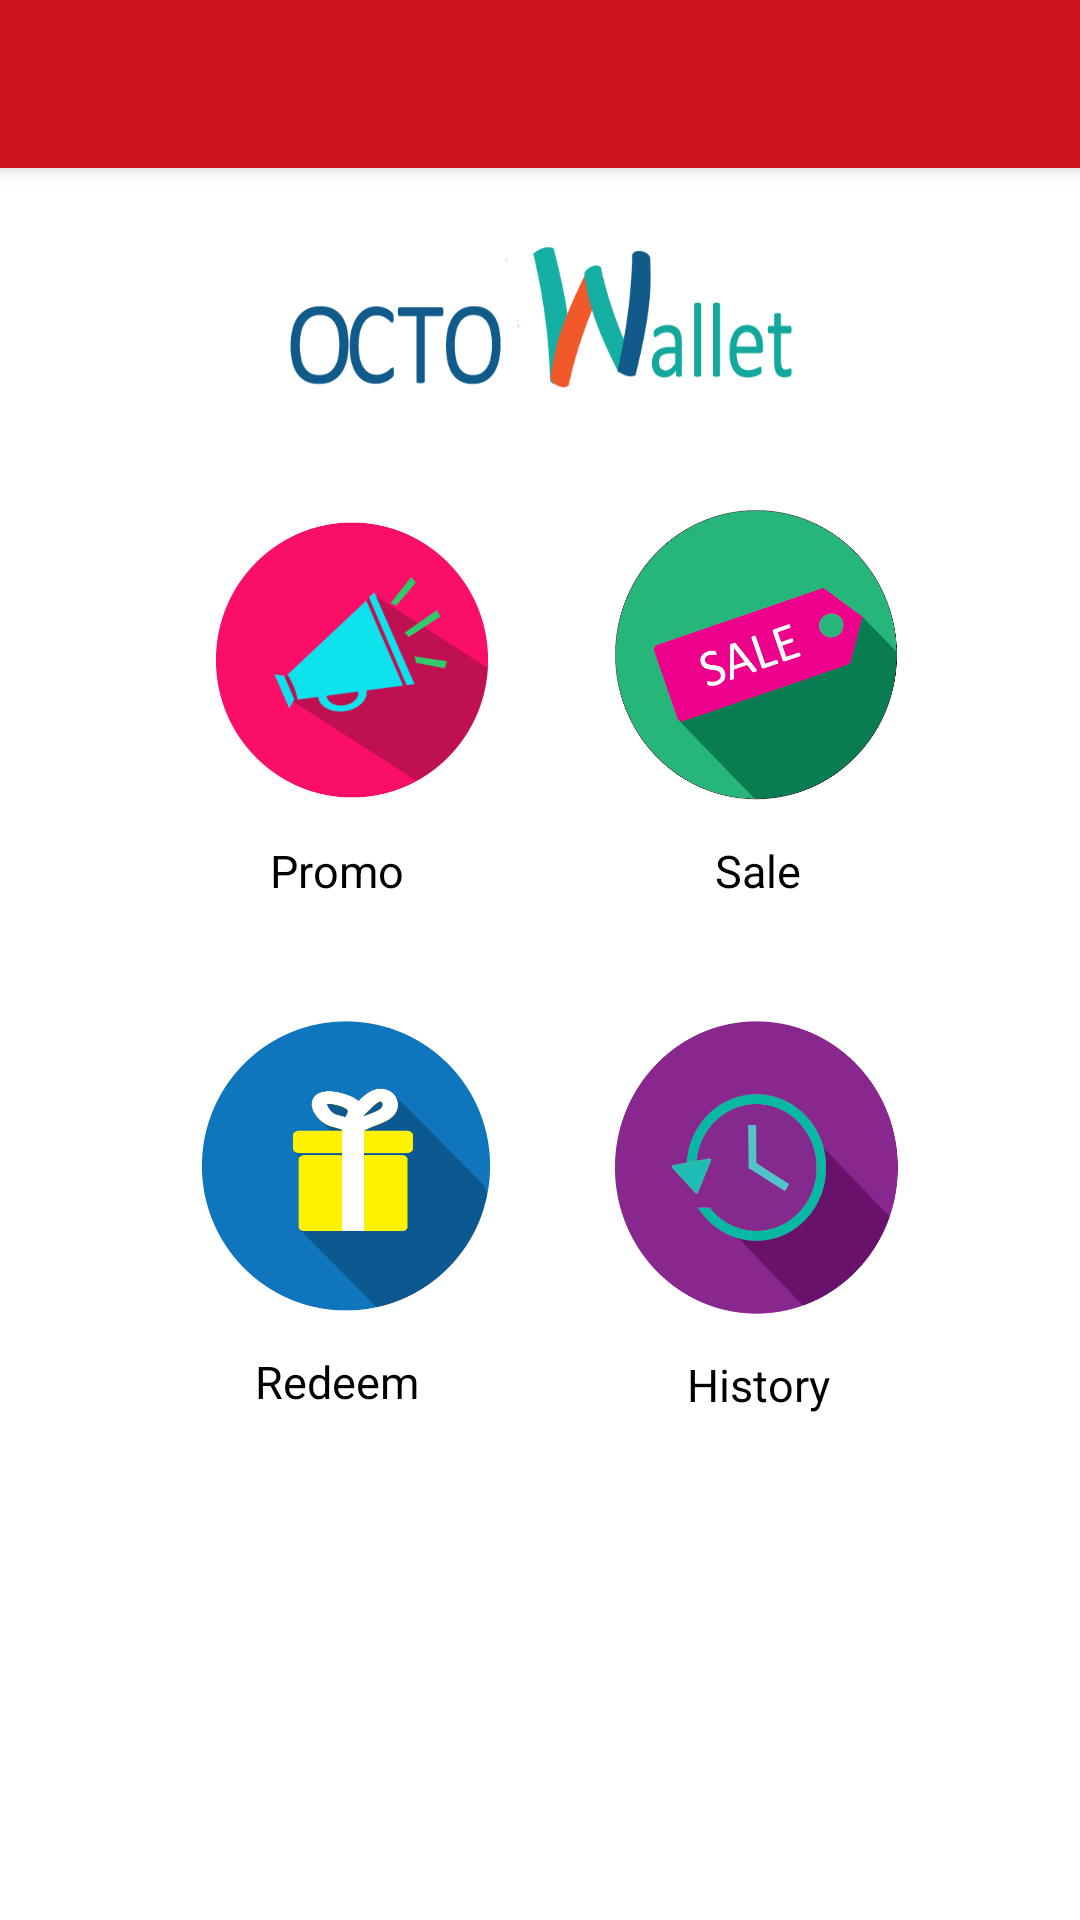

Reconstruct the res/layout file that produces this screen, plus the resources it refers to.
<!-- AndroidManifest.xml: activity theme AppTheme.NoActionBar -->
<!-- res/layout/activity_main2.xml -->
<?xml version="1.0" encoding="utf-8"?>
<android.support.v4.widget.DrawerLayout
    xmlns:android="http://schemas.android.com/apk/res/android"
    xmlns:app="http://schemas.android.com/apk/res-auto"
    xmlns:tools="http://schemas.android.com/tools"
    android:id="@+id/drawer_layout"
    android:layout_width="match_parent"
    android:layout_height="match_parent"
    android:fitsSystemWindows="true"
    tools:openDrawer="start">

    <RelativeLayout
        android:background="#ffffff"
        android:layout_width="match_parent"
        android:layout_height="match_parent">

        <include layout="@layout/app_bar_main2"
            android:id="@+id/bar"
            android:layout_width="match_parent"
            android:layout_height="match_parent" />
        <ImageView
            android:layout_below="@+id/bar"
            android:layout_gravity="center"
            android:id="@+id/logomenu"
            android:layout_width="170dp"
            android:background="@drawable/wallet"
            android:layout_height="60dp"
            android:layout_alignParentTop="true"
            android:layout_centerHorizontal="true"
            android:layout_marginTop="80dp" />

        <LinearLayout
            android:layout_below="@+id/logomenu"
            android:layout_width="wrap_content"
            android:id="@+id/kiri"
            android:layout_marginTop="30dp"
            android:orientation="horizontal"
            android:layout_height="wrap_content"
            android:layout_alignParentLeft="true"
            android:layout_alignParentStart="true"
            android:layout_alignParentRight="true"
            android:layout_alignParentEnd="true">
            <LinearLayout

                android:layout_width="195dp"
                android:orientation="vertical"
                android:layout_gravity="left"
                android:layout_height="match_parent"
                android:weightSum="1">
                <ImageButton
                    android:id="@+id/promo"
                    android:background="@drawable/button_register"
                    android:layout_width="100dp"
                    android:layout_height="100dp"
                    android:layout_gravity="center"
                    android:layout_marginLeft="20dp">
                </ImageButton>
                <TextView
                    android:textSize="15dp"
                    android:layout_width="wrap_content"
                    android:layout_height="wrap_content"
                    android:layout_gravity="center"
                    android:text="Promo"
                    android:textColor="@android:color/black"
                    android:layout_marginLeft="15dp"
                    android:layout_marginTop="10dp"
                    android:layout_below="@+id/scanner"/>
            </LinearLayout>
            <LinearLayout
                android:layout_width="match_parent"
                android:layout_gravity="right"
                android:orientation="vertical"
                android:layout_alignParentLeft="true"
                android:layout_alignParentStart="true"
                android:layout_alignParentRight="true"
                android:layout_alignParentEnd="true"
                android:layout_below="@+id/kiri"
                android:layout_height="match_parent">
                <ImageButton
                    android:id="@+id/sale"
                    android:layout_width="111dp"
                    android:layout_height="100dp"
                    android:layout_marginLeft="10dp"
                    android:background="@drawable/button_sale"
                    android:layout_alignParentTop="true"/>
                <TextView
                    android:textSize="15dp"
                    android:layout_width="wrap_content"
                    android:layout_height="wrap_content"
                    android:layout_gravity="center_horizontal"
                    android:text="Sale"
                    android:textColor="@android:color/black"
                    android:layout_marginTop="10dp"
                    android:layout_marginLeft="-25dp"
                    android:layout_below="@+id/redeem"/>
            </LinearLayout>
        </LinearLayout>

        <LinearLayout
            android:orientation="horizontal"
            android:layout_width="wrap_content"
            android:layout_height="wrap_content"
            android:id="@+id/linearLayout"
            android:layout_marginTop="40dp"
            android:layout_below="@+id/kiri"
            android:layout_centerVertical="true"
            android:layout_alignParentLeft="true"
            android:layout_alignParentStart="true"
            android:layout_alignParentRight="true"
            android:layout_alignParentEnd="true">
            <LinearLayout
                android:layout_width="195dp"
                android:orientation="vertical"
                android:layout_gravity="left"
                android:layout_height="match_parent"
                android:weightSum="1">
                <ImageButton
                    android:id="@+id/redeem"
                    android:background="@drawable/button_redeem"
                    android:layout_width="100dp"
                    android:layout_height="100dp"
                    android:layout_gravity="center"
                    android:layout_marginLeft="20dp">
                </ImageButton>
                <TextView
                    android:textSize="15dp"
                    android:layout_width="wrap_content"
                    android:layout_height="wrap_content"
                    android:layout_gravity="center"
                    android:text="Redeem"
                    android:textColor="@android:color/black"
                    android:layout_marginLeft="15dp"
                    android:layout_marginTop="10dp"
                    android:layout_below="@+id/scanner"/>
            </LinearLayout>
            <LinearLayout
                android:layout_width="match_parent"
                android:layout_gravity="right"
                android:orientation="vertical"
                android:layout_height="match_parent">
                <ImageButton
                    android:id="@+id/history"
                    android:layout_width="100dp"
                    android:layout_height="104dp"
                    android:layout_marginLeft="10dp"
                    android:background="@drawable/button_history"
                    android:layout_alignParentTop="true"/>
                <TextView
                    android:textSize="15dp"
                    android:layout_width="wrap_content"
                    android:layout_height="wrap_content"
                    android:layout_gravity="center_horizontal"
                    android:text="History"
                    android:textColor="@android:color/black"
                    android:layout_marginTop="7dp"
                    android:layout_marginLeft="-25dp"
                    android:layout_below="@+id/redeem"/>
            </LinearLayout>
        </LinearLayout>

    </RelativeLayout>

    <android.support.design.widget.NavigationView
        android:id="@+id/nav_view"
        android:layout_width="wrap_content"
        android:layout_height="match_parent"
        android:layout_gravity="start"
        android:fitsSystemWindows="true"
        app:headerLayout="@layout/nav_header_main2"
        app:menu="@menu/activity_main2_drawer" />
</android.support.v4.widget.DrawerLayout>
<!-- res/layout/app_bar_main2.xml (included above) -->
<?xml version="1.0" encoding="utf-8"?>
<android.support.design.widget.CoordinatorLayout
    xmlns:android="http://schemas.android.com/apk/res/android"
    xmlns:app="http://schemas.android.com/apk/res-auto"
    xmlns:tools="http://schemas.android.com/tools" android:layout_width="match_parent"
    android:layout_height="match_parent" android:fitsSystemWindows="true"
    tools:context="com.example.luthf.projectqroctowallet.Main2Activity">

    <android.support.design.widget.AppBarLayout
        android:layout_height="wrap_content"
        android:layout_width="match_parent"
        android:theme="@style/AppTheme.AppBarOverlay">

        <android.support.v7.widget.Toolbar
            android:id="@+id/toolbar"
            android:layout_width="match_parent"
            android:layout_height="?attr/actionBarSize"
            android:background="?attr/colorPrimary"
            app:popupTheme="@style/AppTheme.PopupOverlay" />

    </android.support.design.widget.AppBarLayout>

    <include layout="@layout/content_main2" />

</android.support.design.widget.CoordinatorLayout>
<!-- res/layout/nav_header_main2.xml (included above) -->
<?xml version="1.0" encoding="utf-8"?>
<LinearLayout xmlns:android="http://schemas.android.com/apk/res/android"
    android:layout_width="match_parent" android:layout_height="@dimen/nav_header_height"
    android:background="@drawable/side_nav_bar"
    android:paddingBottom="@dimen/activity_vertical_margin"
    android:paddingLeft="@dimen/activity_horizontal_margin"
    android:paddingRight="@dimen/activity_horizontal_margin"
    android:paddingTop="@dimen/activity_vertical_margin"
    android:theme="@style/ThemeOverlay.AppCompat.Dark" android:orientation="vertical"
    android:gravity="bottom">

    <ImageView
        android:layout_width="70dp"
        android:layout_height="70dp"
        android:paddingTop="@dimen/nav_header_vertical_spacing"
        android:background="@drawable/photo"
        android:id="@+id/imageView" />

    <TextView android:layout_width="match_parent"
        android:layout_height="wrap_content"
        android:paddingTop="@dimen/nav_header_vertical_spacing"
        android:text="Andi Wirawan"
        android:textAppearance="@style/TextAppearance.AppCompat.Body1" />

</LinearLayout>
<!-- res/layout/content_main2.xml (included above) -->
<?xml version="1.0" encoding="utf-8"?>
<RelativeLayout xmlns:android="http://schemas.android.com/apk/res/android"
    xmlns:tools="http://schemas.android.com/tools"
    xmlns:app="http://schemas.android.com/apk/res-auto" android:layout_width="match_parent"
    android:layout_height="match_parent" android:paddingLeft="@dimen/activity_horizontal_margin"
    android:paddingRight="@dimen/activity_horizontal_margin"
    android:paddingTop="@dimen/activity_vertical_margin"
    android:paddingBottom="@dimen/activity_vertical_margin"
    app:layout_behavior="@string/appbar_scrolling_view_behavior"
    tools:showIn="@layout/app_bar_main2"
    tools:context="com.example.luthf.projectqroctowallet.Main2Activity">

</RelativeLayout>
<!-- resources referenced by this layout -->
<resources>
  <dimen name="activity_horizontal_margin">16dp</dimen>
  <dimen name="activity_vertical_margin">16dp</dimen>
  <dimen name="nav_header_height">160dp</dimen>
  <dimen name="nav_header_vertical_spacing">16dp</dimen>
  <!-- drawable button_history (drawable) -->
  <?xml version="1.0" encoding="utf-8"?>
  <selector xmlns:android="http://schemas.android.com/apk/res/android">
  
      
      <item android:drawable="@drawable/octohistorydua"
          android:state_pressed="true" />
  
      
      <item android:drawable="@drawable/octohistory"
          android:state_focused="true" />
  
      
      <item android:drawable="@drawable/octohistory" />
  </selector>
  <!-- drawable button_redeem (drawable) -->
  <?xml version="1.0" encoding="utf-8"?>
  <selector xmlns:android="http://schemas.android.com/apk/res/android">
  
      
      <item android:drawable="@drawable/octoredeemdua"
          android:state_pressed="true" />
  
      
      <item android:drawable="@drawable/octoredeem"
          android:state_focused="true" />
  
      
      <item android:drawable="@drawable/octoredeem" />
  </selector>
  <!-- drawable button_register (drawable) -->
  <?xml version="1.0" encoding="utf-8"?>
  <selector xmlns:android="http://schemas.android.com/apk/res/android">
  
      
      <item android:drawable="@drawable/octoregisterdua"
          android:state_pressed="true" />
  
      
      <item android:drawable="@drawable/octoregister"
          android:state_focused="true" />
  
      
      <item android:drawable="@drawable/octoregister" />
  </selector>
  <!-- drawable button_sale (drawable) -->
  <?xml version="1.0" encoding="utf-8"?>
  <selector xmlns:android="http://schemas.android.com/apk/res/android">
  
      
      <item android:drawable="@drawable/octosaledua"
          android:state_pressed="true" />
  
      
      <item android:drawable="@drawable/octosale"
          android:state_focused="true" />
  
      
      <item android:drawable="@drawable/octosale" />
  </selector>
  <!-- drawable photo: png bitmap (drawable, 2479 bytes) -->
  <!-- drawable side_nav_bar (drawable) -->
  <shape xmlns:android="http://schemas.android.com/apk/res/android"
      android:shape="rectangle" >
      <gradient
          android:startColor="#CF131C"
          android:centerColor="#A51017"
          android:endColor="#FF4081"
          android:type="linear"
          android:angle="135"/>
  </shape>
  <!-- drawable wallet: png bitmap (drawable, 13300 bytes) -->
  <style name="AppTheme.AppBarOverlay" parent="ThemeOverlay.AppCompat.Dark.ActionBar" />
  <style name="AppTheme.PopupOverlay" parent="ThemeOverlay.AppCompat.Light" />
  <style name="AppTheme.NoActionBar">
          <item name="windowActionBar">false</item>
          <item name="windowNoTitle">true</item>
      </style>
  <!-- drawable octohistorydua: png bitmap (drawable, 19549 bytes) -->
  <!-- drawable octohistory: png bitmap (drawable, 19300 bytes) -->
  <!-- drawable octoredeemdua: png bitmap (drawable, 14899 bytes) -->
  <!-- drawable octoredeem: png bitmap (drawable, 14189 bytes) -->
  <!-- drawable octoregisterdua: png bitmap (drawable, 38768 bytes) -->
  <!-- drawable octoregister: png bitmap (drawable, 38483 bytes) -->
  <!-- drawable octosaledua: png bitmap (drawable, 28701 bytes) -->
  <!-- drawable octosale: png bitmap (drawable, 28884 bytes) -->
</resources>
